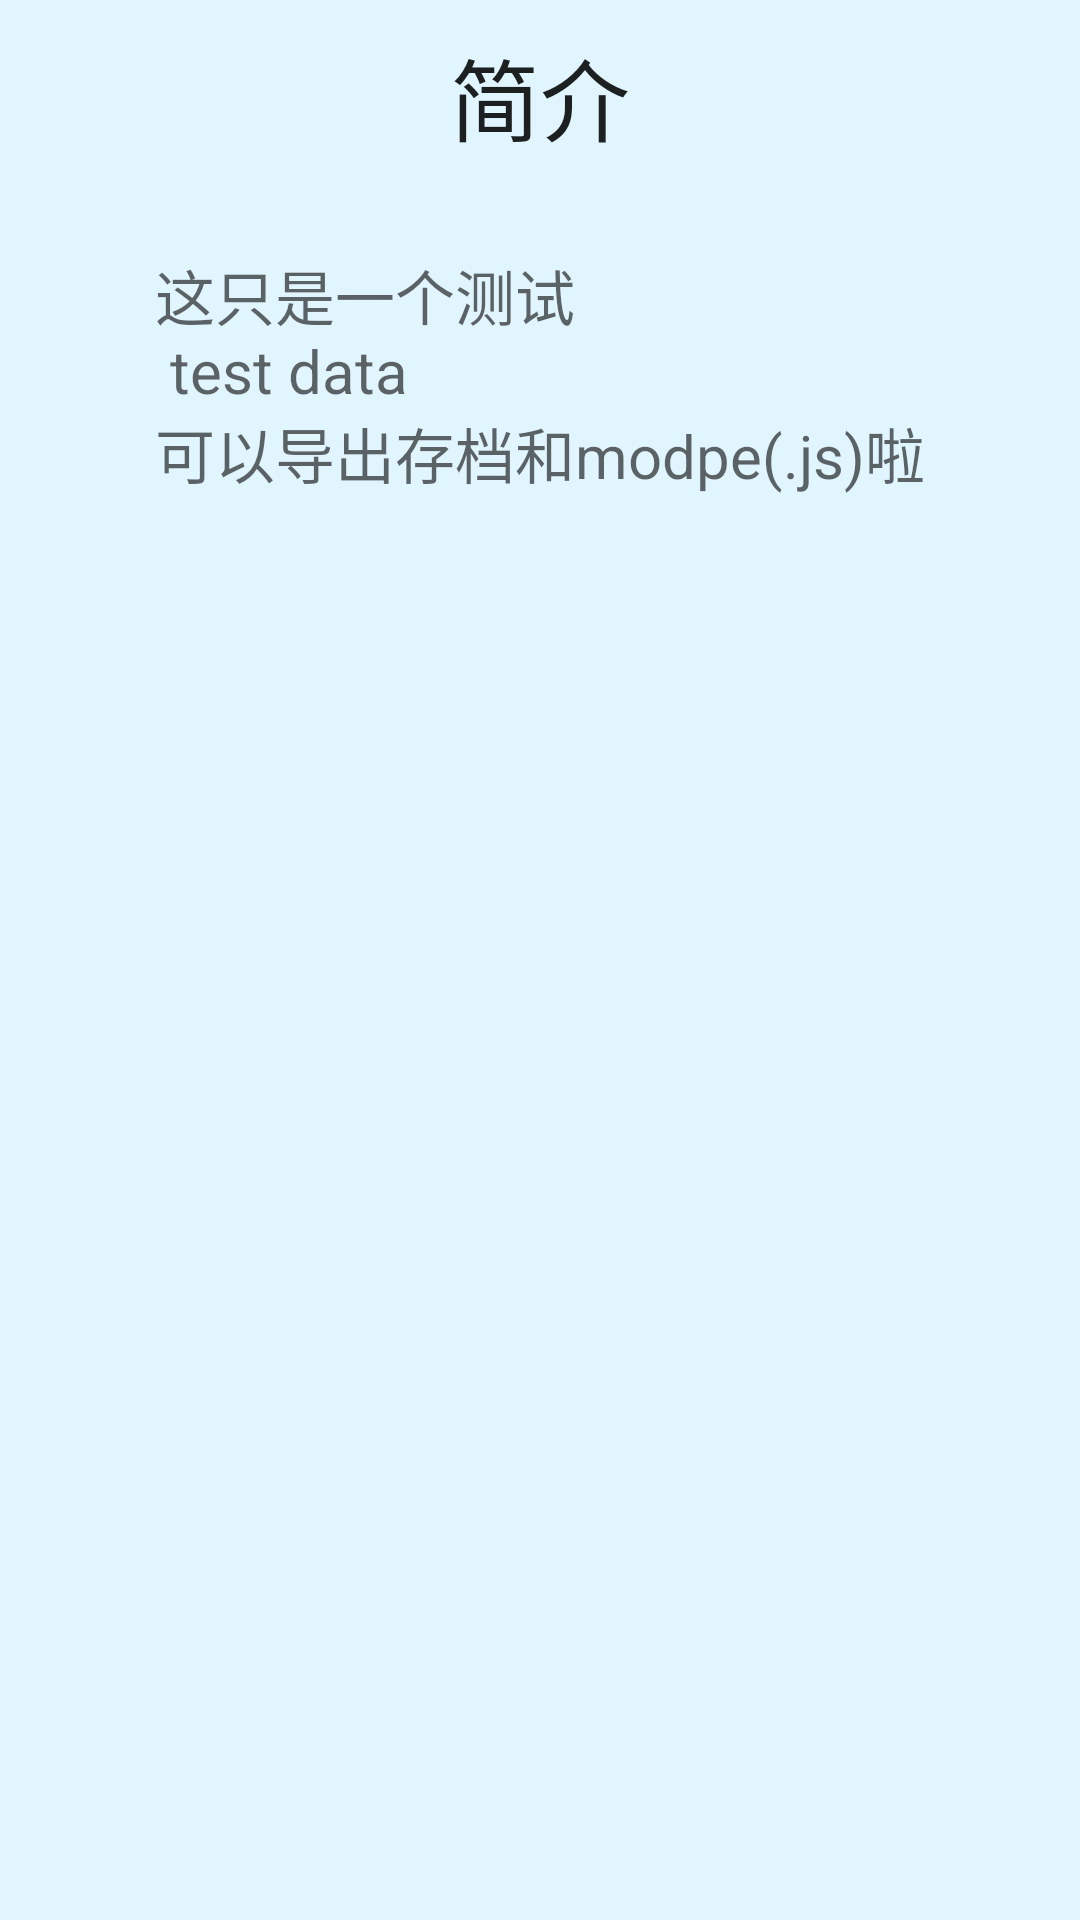

Write the Android layout XML for this screen, with the resource values it uses.
<!-- AndroidManifest.xml: application theme AppTheme -->
<!-- res/layout/about.xml -->
<?xml version="1.0" encoding="utf-8"?>
<LinearLayout
	xmlns:android="http://schemas.android.com/apk/res/android"
	android:layout_width="match_parent"
	android:layout_height="match_parent"
	android:orientation="vertical"
	android:gravity="top|center"
	android:background="@color/main_background">

	<View
		android:layout_height="10dp"
		android:layout_width="match_parent"/>

	<TextView
		android:layout_height="wrap_content"
		android:textAppearance="?android:attr/textAppearanceLarge"
		android:layout_width="wrap_content"
		android:text="@string/about"
		android:textSize="30sp"/>

	<View
		android:layout_height="20dp"
		android:layout_width="match_parent"/>

	<ScrollView
		android:layout_height="wrap_content"
		android:layout_width="wrap_content"
		android:padding="10dp">

		<TextView
			android:layout_height="wrap_content"
			android:textAppearance="?android:attr/textAppearanceMedium"
			android:layout_width="wrap_content"
			android:text="@string/about_data"
			android:textSize="20sp"/>

	</ScrollView>

</LinearLayout>
<!-- resources referenced by this layout -->
<resources>
  <color name="main_background">#e1f5fe</color>
  <string name="about">简介</string>
  <string name="about_data">            这只是一个测试            \n test data  \n可以导出存档和modpe(.js)啦</string>
  <style name="AppTheme" parent="@android:style/Theme.Light" />
</resources>
